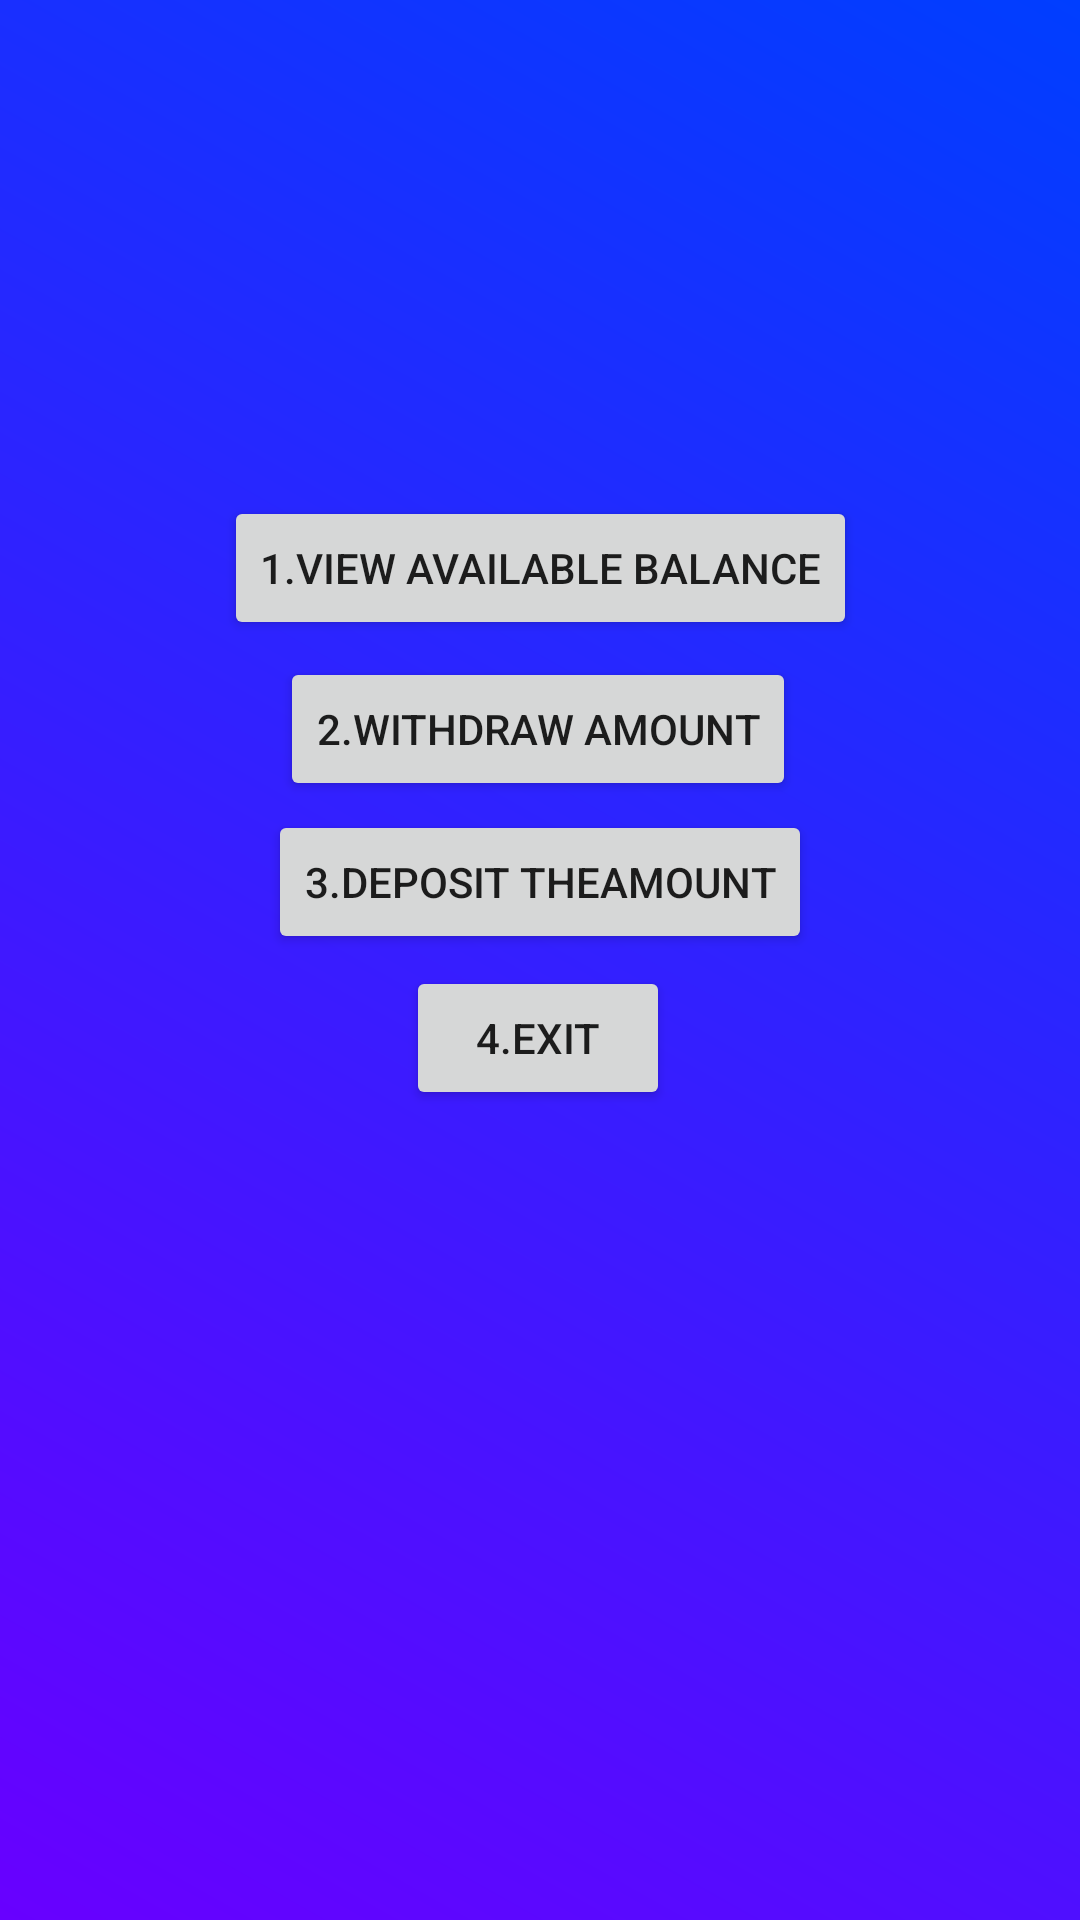

Android layout source for this screen:
<!-- AndroidManifest.xml: application theme Theme.AtmApp -->
<!-- res/layout/activity_2.xml -->
<?xml version="1.0" encoding="utf-8"?>
<androidx.constraintlayout.widget.ConstraintLayout xmlns:android="http://schemas.android.com/apk/res/android"
    xmlns:app="http://schemas.android.com/apk/res-auto"
    xmlns:tools="http://schemas.android.com/tools"
    android:layout_width="match_parent"
    android:layout_height="match_parent"
    tools:context=".Activity2"
    android:background="@drawable/gradient">

    <Button
        android:id="@+id/balance_button"
        android:layout_width="wrap_content"
        android:layout_height="wrap_content"
        android:text="1.View Available Balance"
        app:layout_constraintBottom_toBottomOf="parent"
        app:layout_constraintEnd_toEndOf="parent"
        app:layout_constraintStart_toStartOf="parent"
        app:layout_constraintTop_toTopOf="parent"
        app:layout_constraintVertical_bias="0.279" />

    <Button
        android:id="@+id/withdraw_button"
        android:layout_width="wrap_content"
        android:layout_height="wrap_content"
        android:text="2.Withdraw Amount"
        app:layout_constraintBottom_toBottomOf="parent"
        app:layout_constraintEnd_toEndOf="parent"
        app:layout_constraintHorizontal_bias="0.497"
        app:layout_constraintStart_toStartOf="parent"
        app:layout_constraintTop_toTopOf="parent"
        app:layout_constraintVertical_bias="0.37" />

    <Button
        android:id="@+id/deposit_button"
        android:layout_width="wrap_content"
        android:layout_height="wrap_content"
        android:text="3.Deposit TheAmount"
        app:layout_constraintBottom_toBottomOf="parent"
        app:layout_constraintEnd_toEndOf="parent"
        app:layout_constraintStart_toStartOf="parent"
        app:layout_constraintTop_toTopOf="parent"
        app:layout_constraintVertical_bias="0.456" />

    <Button
        android:id="@+id/exit_button"
        android:layout_width="wrap_content"
        android:layout_height="wrap_content"
        android:text="4.Exit"
        app:layout_constraintBottom_toBottomOf="parent"
        app:layout_constraintEnd_toEndOf="parent"
        app:layout_constraintHorizontal_bias="0.498"
        app:layout_constraintStart_toStartOf="parent"
        app:layout_constraintTop_toTopOf="parent"
        app:layout_constraintVertical_bias="0.544" />
</androidx.constraintlayout.widget.ConstraintLayout>
<!-- resources referenced by this layout -->
<resources>
  <!-- drawable gradient (drawable) -->
  <?xml version="1.0" encoding="utf-8"?>
  <shape xmlns:android="http://schemas.android.com/apk/res/android">
       <gradient android:startColor="#6800FF"
          android:endColor="#003EFF"
          android:angle="45"/>
  </shape>
  <style name="Theme.AtmApp" parent="Theme.MaterialComponents.DayNight.DarkActionBar">
          
          <item name="colorPrimary">@color/purple_500</item>
          <item name="colorPrimaryVariant">@color/purple_700</item>
          <item name="colorOnPrimary">@color/white</item>
          
          <item name="colorSecondary">@color/teal_200</item>
          <item name="colorSecondaryVariant">@color/teal_700</item>
          <item name="colorOnSecondary">@color/black</item>
          
          <item name="android:statusBarColor">?attr/colorPrimaryVariant</item>
          
      </style>
  <!-- not gathered from this repository: default colours our renderer supplied (Android Studio template values) -->
  <color name="purple_500">#FF6200EE</color>
  <color name="purple_700">#FF3700B3</color>
  <color name="teal_200">#FF03DAC5</color>
  <color name="teal_700">#FF018786</color>
  <color name="black">#FF000000</color>
  <color name="white">#FFFFFFFF</color>
</resources>
